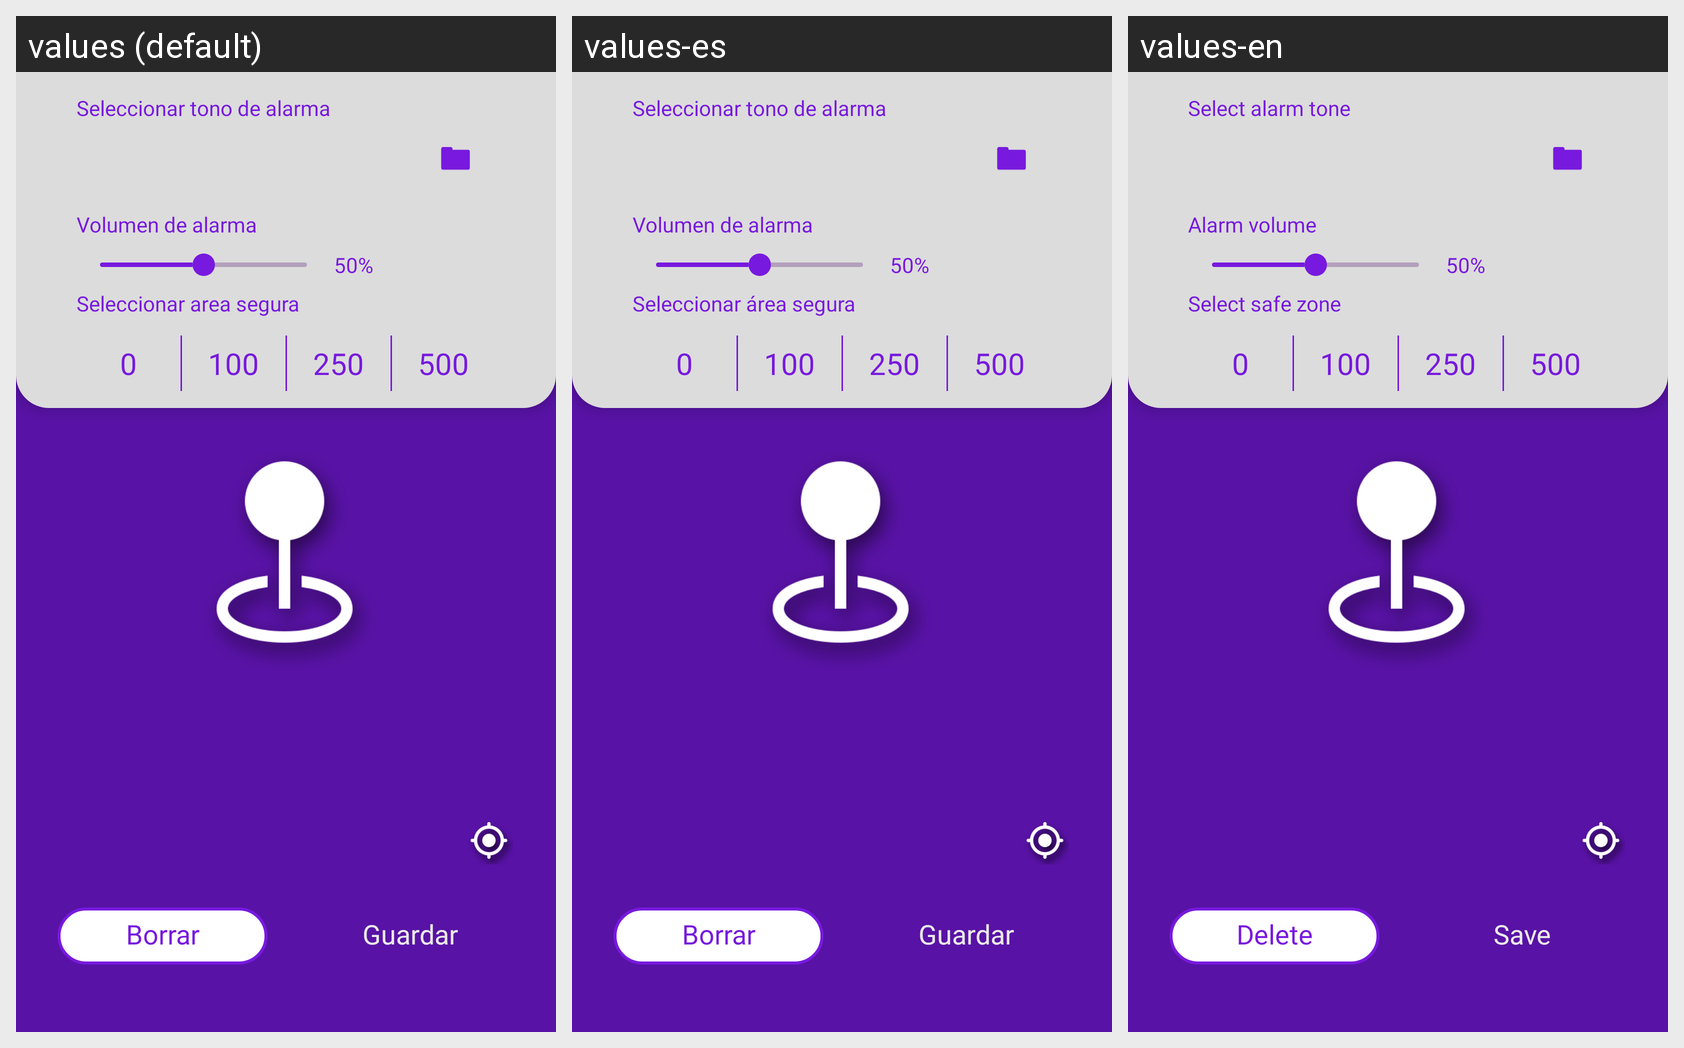

The Android screen above is rendered under several locales of the same app. Produce the string resources it draws, with the default and per-locale values.
Android screen res/layout/fragment_add_alarm.xml rendered under 3 locales, left to right: values (default), values-es, values-en. Device: Nexus 5 (rendered at 1080×1920; each locale shown at half size, 540×960, under a caption strip naming it); theme SplashTheme.
Strings drawn on this screen, with the default value and each locale's value (text and hints the layout hard-codes, and strings that could not be matched under every locale, appear in the picture but are not listed):

alarmtone_title
  values: Seleccionar tono de alarma
  values-es: Seleccionar tono de alarma
  values-en: Select alarm tone

volume_title
  values: Volumen de alarma
  values-es: Volumen de alarma
  values-en: Alarm volume

volume_percent_default
  values: 50%
  values-es: 50%
  values-en: 50%

safezone_title
  values: Seleccionar area segura
  values-es: Seleccionar área segura
  values-en: Select safe zone

safezone_fourth_option_metres
  values: 500
  values-es: 500
  values-en: 500

safezone_third_option_metres
  values: 250
  values-es: 250
  values-en: 250

safezone_second_option_metres
  values: 100
  values-es: 100
  values-en: 100

safezone_first_option_metres
  values: 0
  values-es: 0
  values-en: 0

save
  values: Guardar
  values-es: Guardar
  values-en: Save

delete
  values: Borrar
  values-es: Borrar
  values-en: Delete
